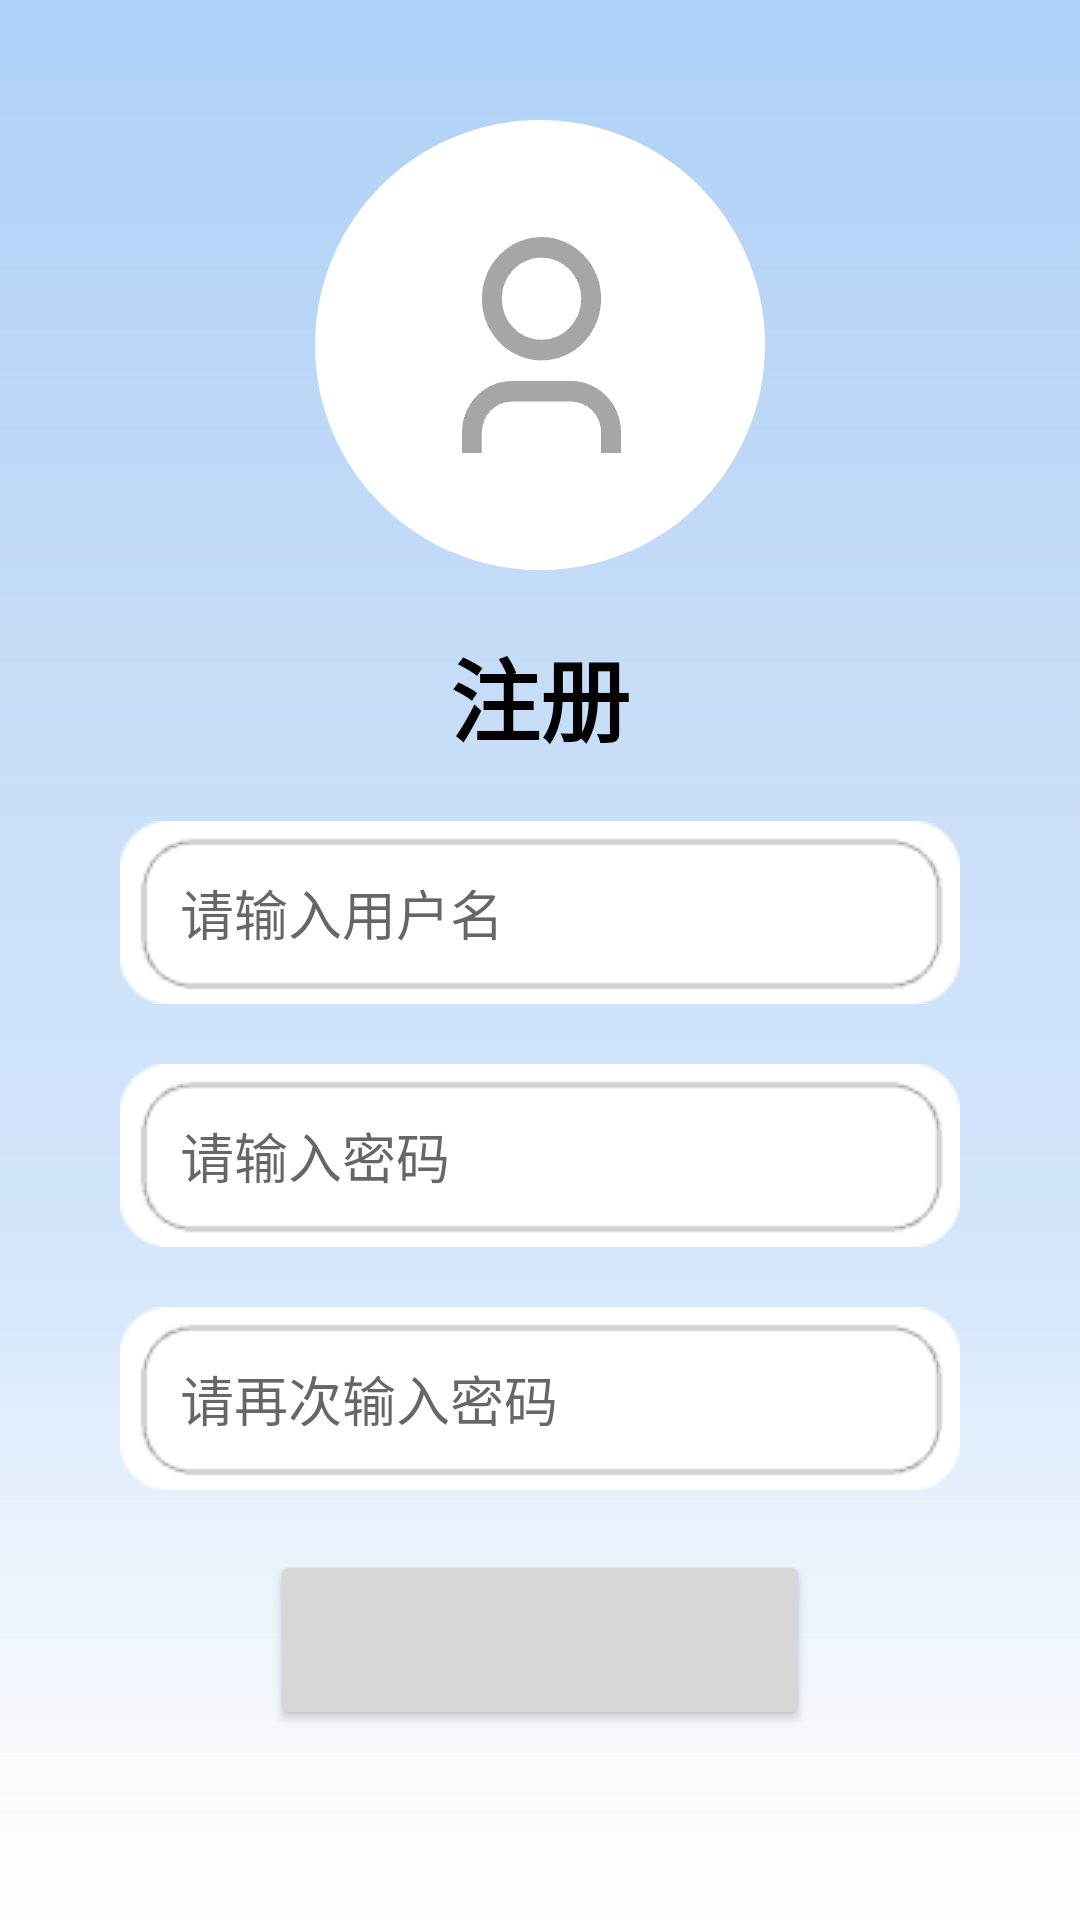

This screen was rendered from an Android layout file. Write that file and the resources it references.
<!-- AndroidManifest.xml: application theme Theme.FastCode -->
<!-- res/layout/activity_register.xml -->
<?xml version="1.0" encoding="utf-8"?>
<layout xmlns:android="http://schemas.android.com/apk/res/android"
    xmlns:app="http://schemas.android.com/apk/res-auto"
    xmlns:tools="http://schemas.android.com/tools">

    <data>
        <variable
            name="clickPresenter"
            type="com.example.fastcode.module.preLogin.register.RegisterActivity" />
    </data>

    <LinearLayout
        android:layout_width="match_parent"
        android:layout_height="match_parent"
        tools:context=".module.preLogin.register.RegisterActivity"
        android:orientation="vertical"
        android:background="@drawable/background"
        android:padding="40dp">

        <ImageView
            android:layout_width="wrap_content"
            android:layout_height="150dp"
            android:src="@drawable/icon_person1"

            />

        <TextView
            android:layout_width="match_parent"
            android:layout_height="wrap_content"
            android:text="注册"
            android:gravity="center"
            android:textSize="30dp"
            android:textStyle="bold"
            android:textColor="@color/black"
            android:layout_marginTop="20dp" />

        <EditText
            android:id="@+id/register_username"
            android:layout_width="match_parent"
            android:layout_height="wrap_content"
            android:background="@drawable/edit_background"
            android:layout_marginTop="20dp"
            android:hint="请输入用户名"
            android:paddingStart="20dp" />

        <EditText
            android:id="@+id/register_password"
            android:layout_width="match_parent"
            android:layout_height="wrap_content"
            android:background="@drawable/edit_background"
            android:layout_marginTop="20dp"
            android:hint="请输入密码"
            android:paddingStart="20dp"
            android:inputType="textPassword" />


        <EditText
            android:id="@+id/register_password_again"
            android:layout_width="match_parent"
            android:layout_height="wrap_content"
            android:background="@drawable/edit_background"
            android:layout_marginTop="20dp"
            android:hint="请再次输入密码"
            android:paddingStart="20dp"
            android:inputType="textPassword" />

        <Button
            android:id="@+id/bt_register_confirm"
            android:layout_width="180dp"
            android:layout_height="60dp"
            android:foreground="@drawable/bt_confirm_background"
            android:layout_gravity="center"
            android:onClick="@{(view)->clickPresenter.clickPresenter(view)}"
            android:layout_marginTop="20dp" />


    </LinearLayout>
</layout>
<!-- resources referenced by this layout -->
<resources>
  <color name="black">#FF000000</color>
  <!-- drawable background: png bitmap (drawable, 20195 bytes) -->
  <!-- drawable bt_confirm_background: png bitmap (drawable, 3079 bytes) -->
  <!-- drawable edit_background: png bitmap (drawable, 1212 bytes) -->
  <!-- drawable icon_person1: png bitmap (drawable, 11264 bytes) -->
  <style name="Theme.FastCode" parent="Base.Theme.FastCode" />
  <style name="Base.Theme.FastCode" parent="Theme.MaterialComponents.DayNight.NoActionBar.Bridge">
          
          
      </style>
</resources>
